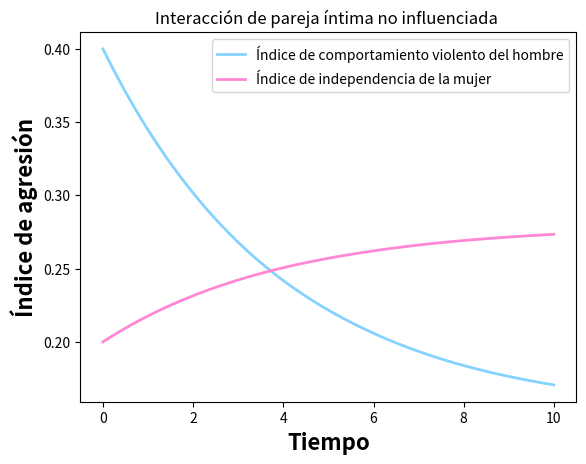

Generate this figure with matplotlib:
# -*- coding: utf-8 -*-
"""
@author: vicen
"""

import numpy as np
import sympy as sp
import matplotlib.pyplot as plt
from scipy.integrate import solve_ivp

''' Sistema de ecuaciones a resolver 
    dv(t)/dt = S1(v? - v(t)), v(0) = v0 # valor inicial 
    di(t)/dt = S2(i? - i(t)), i(0) = i0 # valor inicial     
    Donde 
    v(t) es el comportamiento violento del hombre en el tiempo t
    v(i) representa el estado(positivo) de libertad de la mujer
    o el potencial de dependencia(negativo)
    S1 y S2 son constantes positivas llamadas inercias
    B1 y B2 son los parámetros que cuantifican la aceptación del machismo para el hombre y la mujer.
'''

# t variable independiete


# Definimos la funcion
def sis_edos(t, ics,s1, s2, b1, b2, a1, a2):
    # Condiciones iniciales
    dv, di = ics[0], ics[1]

    edo1 = s1*((a1*b1) - dv)

    edo2 = s2*(((1-a2)*(1-b2)) - di)

    return [edo1, edo2]


# Parametros q
s1 = 0.25  # s1
s2 = 0.25  # s2
a1 = 0.5 # violencia observada en la infancia para el hombre
a2 = 0.6 # violencia observada en la infancia para la mujer
b1 = 0.3 # aceptación del machismo para el hombre
b2 = 0.3 # aceptación del machismo para la mujer

# intervalo donde se calcula la solucion
t0 = 0
tf = 10
t_span = np.array([t0, tf])

# Vector/arreglo con las condiciones iniciales
p0 = np.array([0.4, 0.2])

t = np.linspace(t0, tf, 100)

# resolviendo numericamente con solve_ivp
soln = solve_ivp(sis_edos, t_span, p0, t_eval=t, args=(s1, s2, b1, b2, a1, a2))
# print(soln)

# Extraer la solucion de la EDO1
x = soln.y[0, :]
# print(x)

# Extraer la solucion de la EDO2
y = soln.y[1, :]
# print(y)

# grafica
plt.plot(t, x, color="#86D2FF", linewidth=2.0, label="Índice de comportamiento violento del hombre")
plt.plot(t, y, color="#FF87D3", linewidth=2.0, label="Índice de independencia de la mujer")
plt.xlabel('Tiempo', fontsize=16, fontweight="bold")
plt.ylabel('Índice de agresión', fontsize=16, fontweight="bold")
plt.legend()
#plt.grid()
plt.title('Interacción de pareja íntima no influenciada ')
plt.show()
